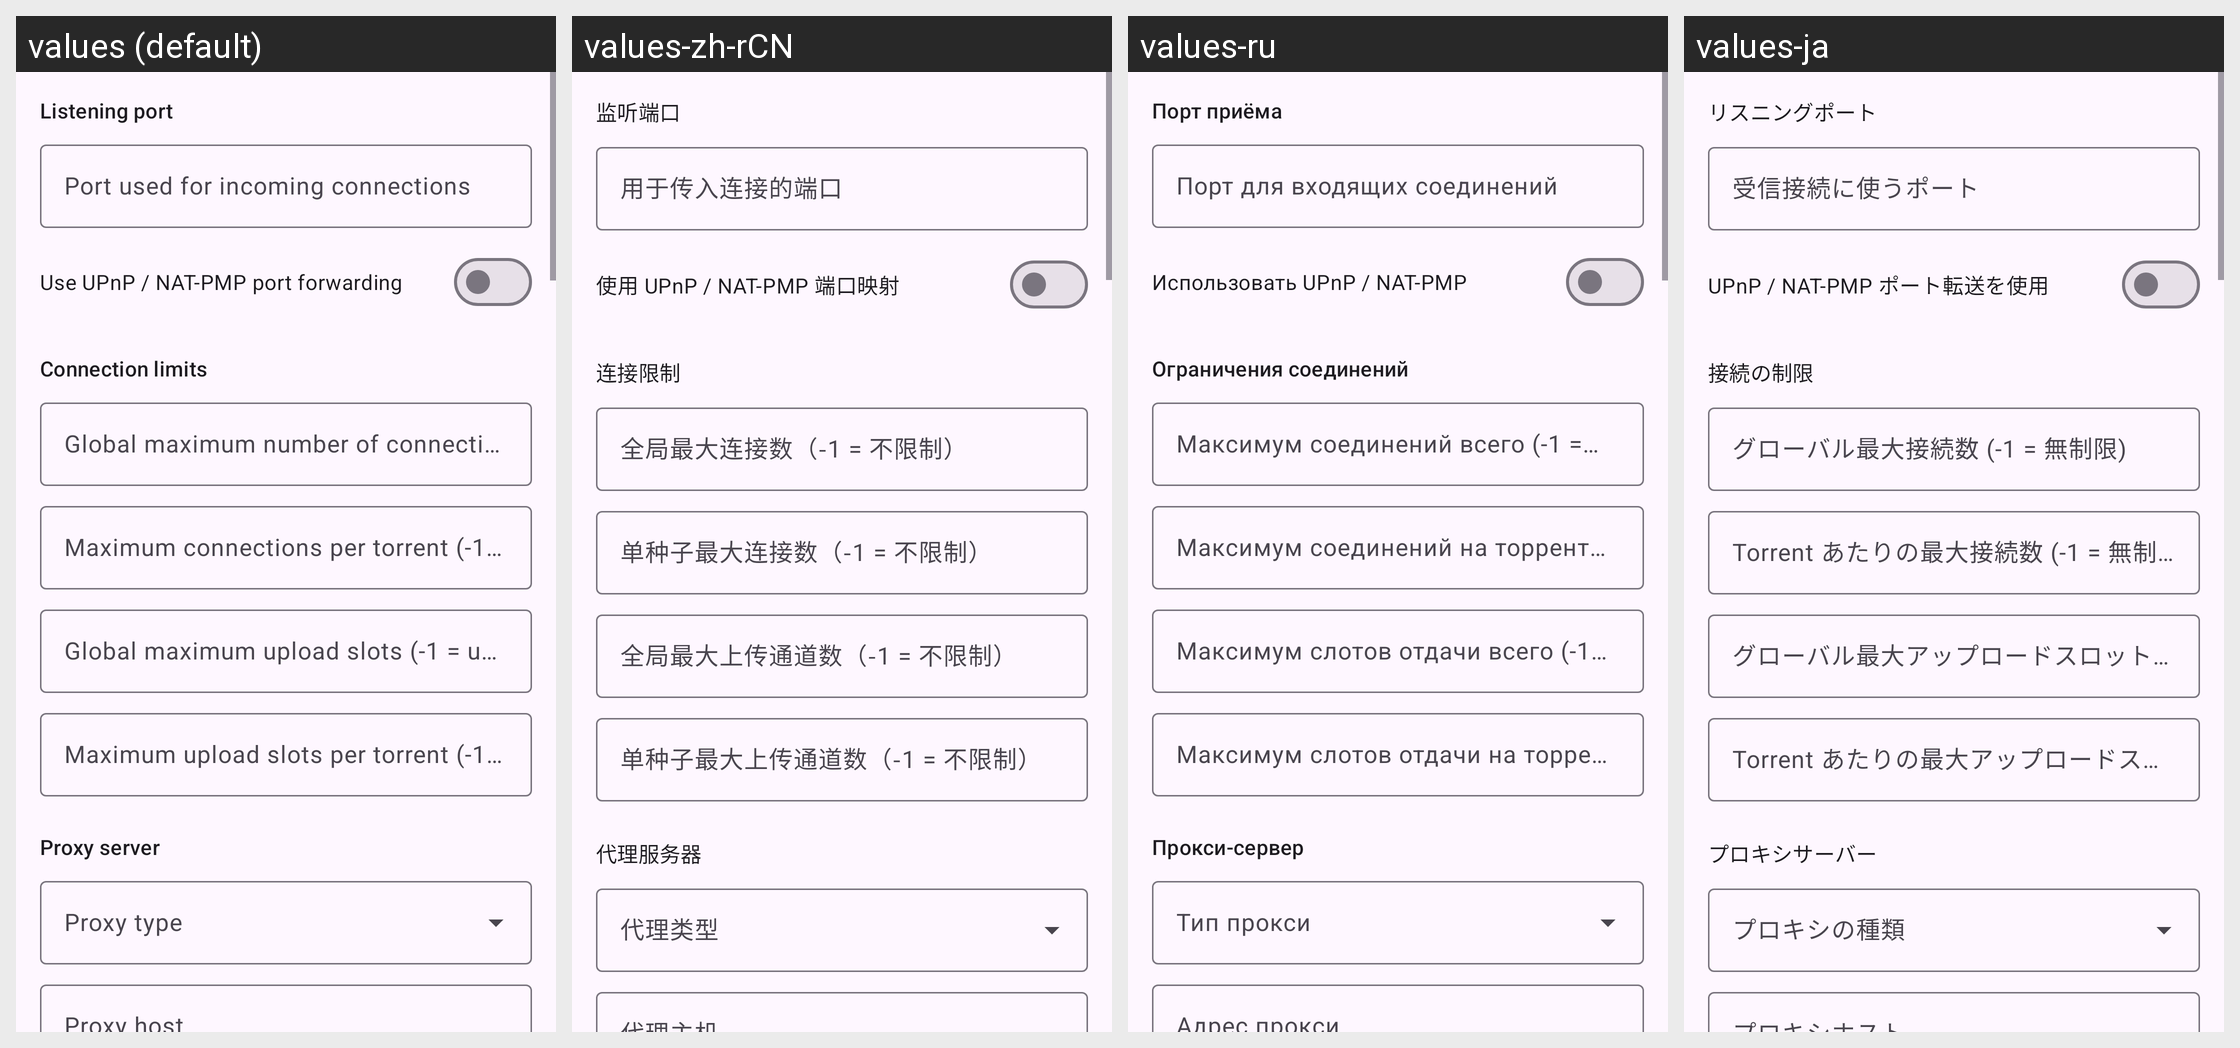

For this localized Android screen grid, give each drawn string resource with its value in every locale shown.
Android screen res/layout/fragment_qb_prefs_connection.xml rendered under 4 locales, left to right: values (default), values-zh-rCN, values-ru, values-ja. Device: Nexus 5 (rendered at 1080×1920; each locale shown at half size, 540×960, under a caption strip naming it); theme AppTheme.
Other locales in the repository, not shown: values-de, values-es, values-fr, values-it, values-ko, values-pt-rBR, values-tr, values-vi, values-zh-rTW.
Strings drawn on this screen, with the default value and each locale's value (text and hints the layout hard-codes, and strings that could not be matched under every locale, appear in the picture but are not listed):

qbt_conn_listen
  values: Listening port
  values-zh-rCN: 监听端口
  values-ru: Порт приёма
  values-ja: リスニングポート

qbt_listen_port
  values: Port used for incoming connections
  values-zh-rCN: 用于传入连接的端口
  values-ru: Порт для входящих соединений
  values-ja: 受信接続に使うポート

qbt_upnp
  values: Use UPnP / NAT-PMP port forwarding
  values-zh-rCN: 使用 UPnP / NAT-PMP 端口映射
  values-ru: Использовать UPnP / NAT-PMP
  values-ja: UPnP / NAT-PMP ポート転送を使用

qbt_conn_limits
  values: Connection limits
  values-zh-rCN: 连接限制
  values-ru: Ограничения соединений
  values-ja: 接続の制限

qbt_max_connec
  values: Global maximum number of connections (-1 = unlimited)
  values-zh-rCN: 全局最大连接数（-1 = 不限制）
  values-ru: Максимум соединений всего (-1 = без ограничения)
  values-ja: グローバル最大接続数 (-1 = 無制限)

qbt_max_connec_per_torrent
  values: Maximum connections per torrent (-1 = unlimited)
  values-zh-rCN: 单种子最大连接数（-1 = 不限制）
  values-ru: Максимум соединений на торрент (-1 = без ограничения)
  values-ja: Torrent あたりの最大接続数 (-1 = 無制限)

qbt_max_uploads
  values: Global maximum upload slots (-1 = unlimited)
  values-zh-rCN: 全局最大上传通道数（-1 = 不限制）
  values-ru: Максимум слотов отдачи всего (-1 = без ограничения)
  values-ja: グローバル最大アップロードスロット (-1 = 無制限)

qbt_max_uploads_per_torrent
  values: Maximum upload slots per torrent (-1 = unlimited)
  values-zh-rCN: 单种子最大上传通道数（-1 = 不限制）
  values-ru: Максимум слотов отдачи на торрент (-1 = без ограничения)
  values-ja: Torrent あたりの最大アップロードスロット (-1 = 無制限)

qbt_proxy
  values: Proxy server
  values-zh-rCN: 代理服务器
  values-ru: Прокси-сервер
  values-ja: プロキシサーバー

qbt_proxy_type
  values: Proxy type
  values-zh-rCN: 代理类型
  values-ru: Тип прокси
  values-ja: プロキシの種類
